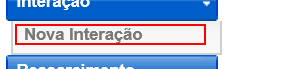
Workflow: Cenario_43

Step 1 [try]: click on the element 'Nova Interação' in window 'NFO Vivo 360º - Call Center'

Step 2: select "N° da Linha" in the drop-down in window 'NFO Vivo 360º - Call Center' (no picture)

Step 3: Set Text 'Massa' on the text box in window 'NFO Vivo 360º - Call Center' (no picture)

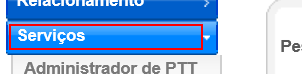
Step 4: click on the element 'Serviços' in window 'NFO Vivo 360º - Call Center'

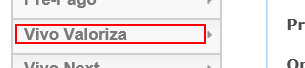
Step 5: click on the element 'Vivo Valoriza' in window 'NFO Vivo 360º - Call Center'

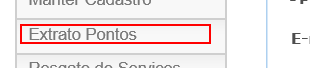
Step 6: click on the element 'Extrato Pontos' in window 'NFO Vivo 360º - Call Center'

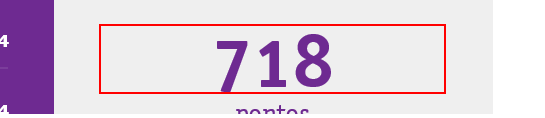
Step 7: find the element in window 'NFO Vivo 360º - Call Center'

Step 8 [then]: click on the element 'main' in window 'NFO Vivo 360º - Call Center' (no picture)

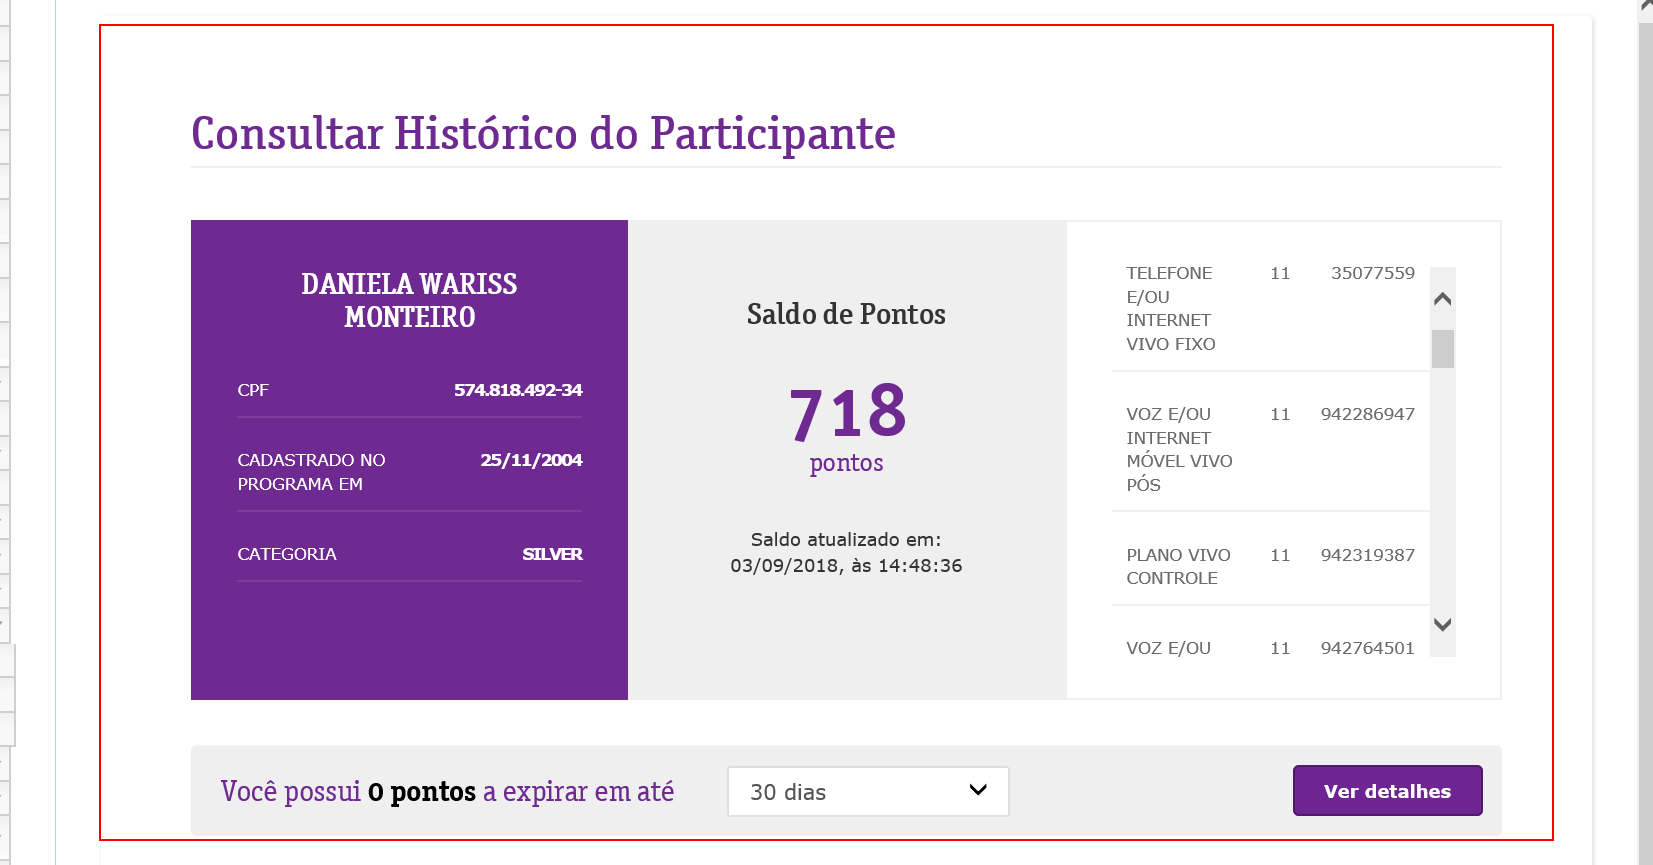
Step 9: screenshot-of of the html in window 'NFO Vivo 360º - Call Center'

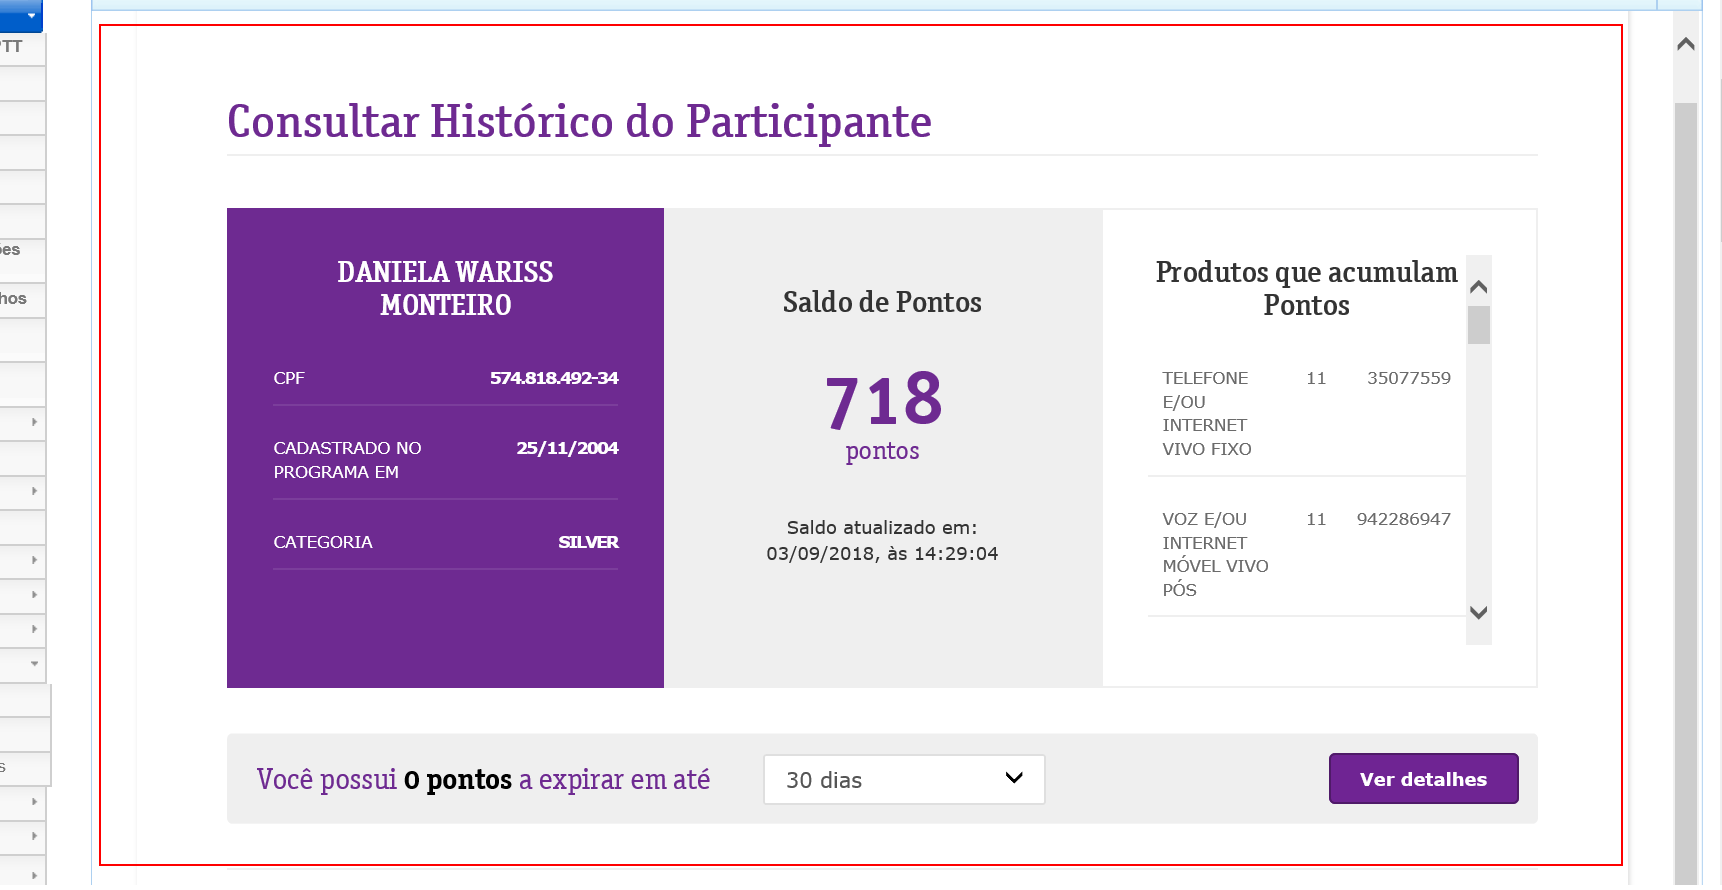
Step 10 [else]: screenshot-of of the html in window 'NFO Vivo 360º - Call Center'